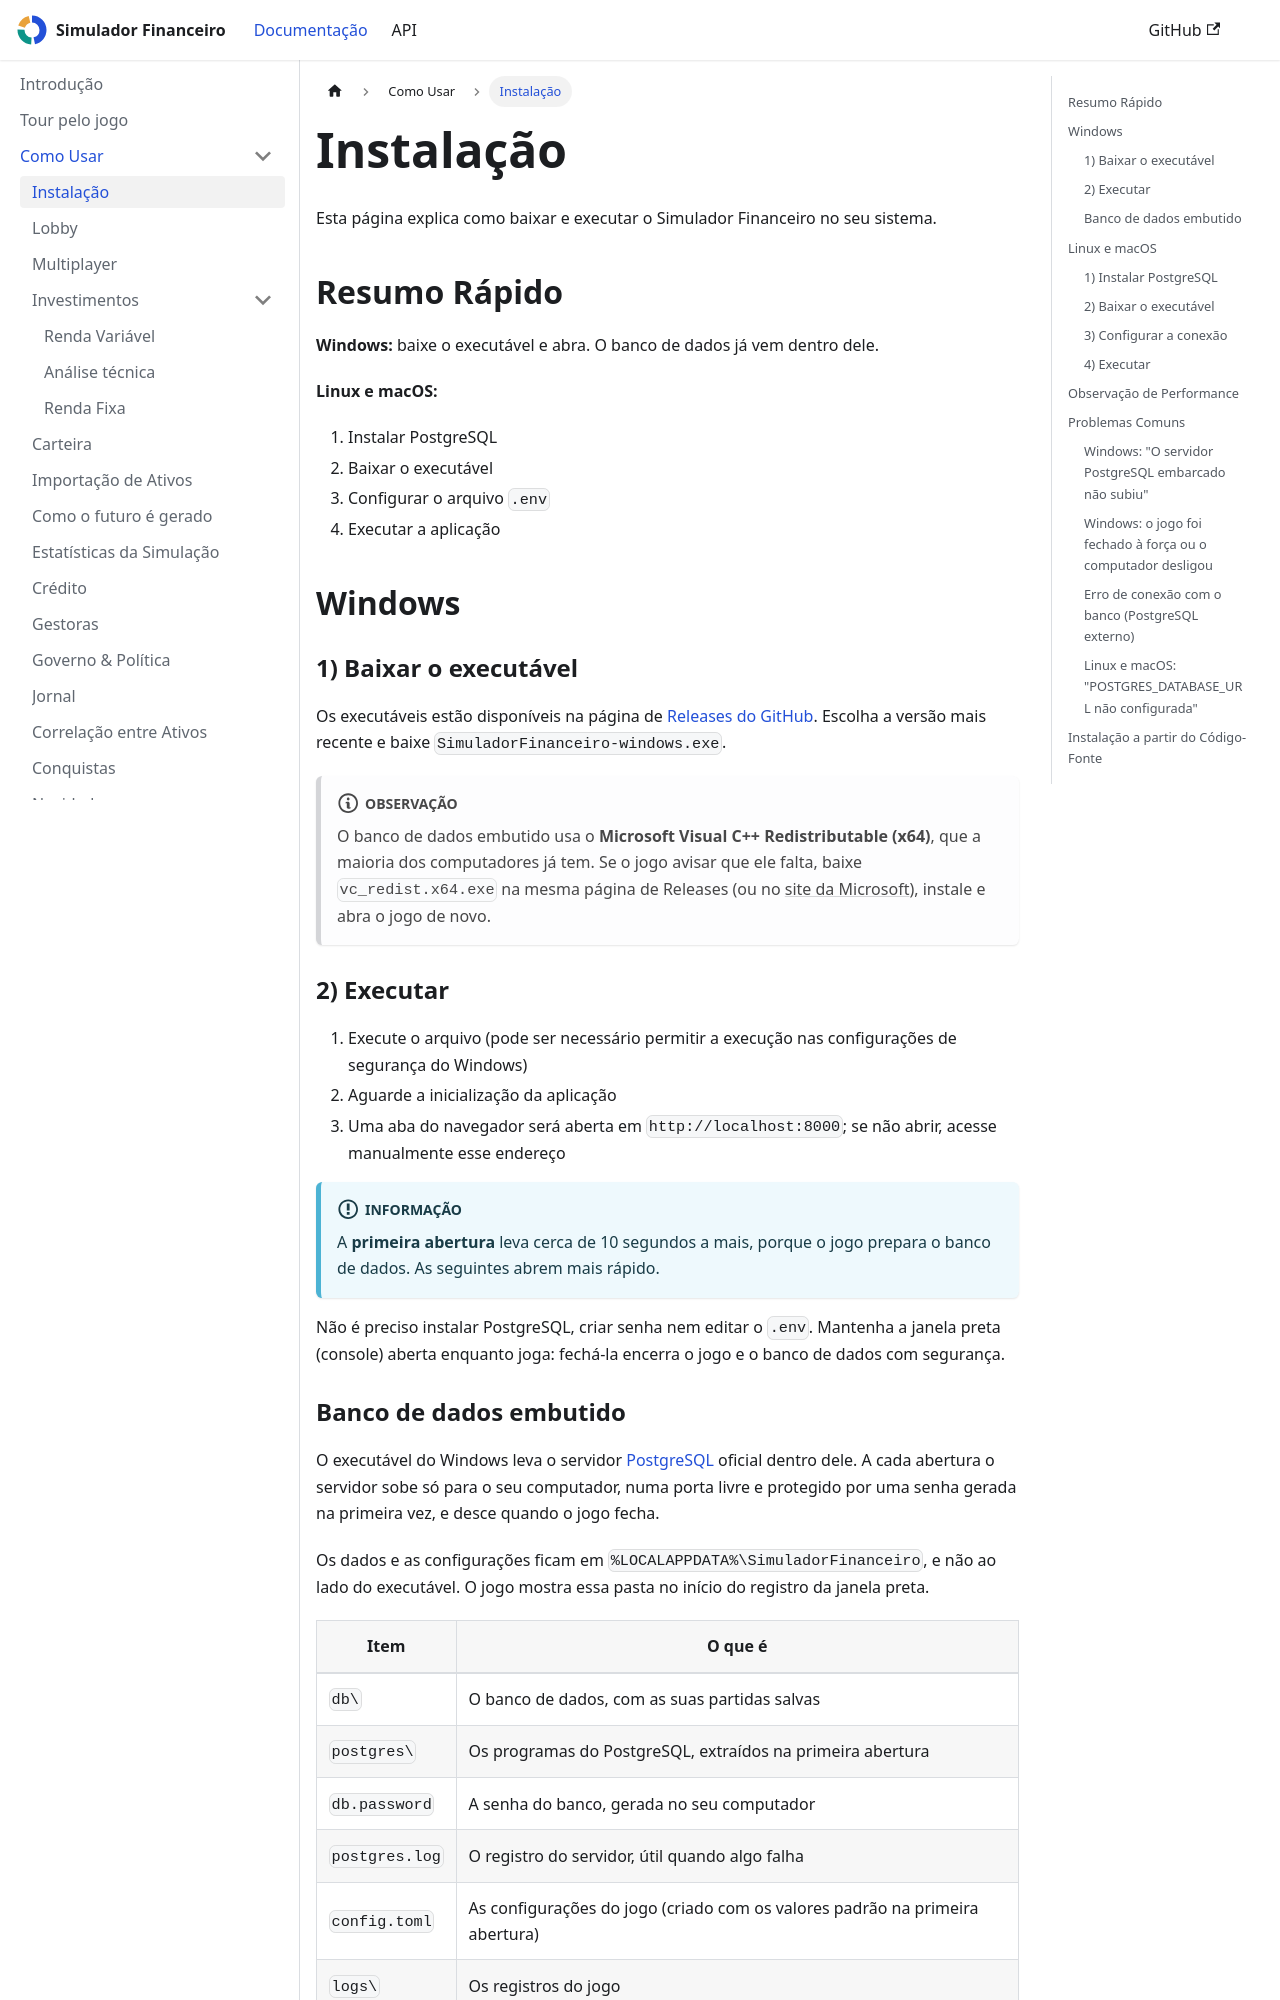

repository: LiloMarino/SimuladorFinanceiro · page: como-usar/instalacao.html · generator: docusaurus

---
sidebar_position: 1
---

# Instalação

Esta página explica como baixar e executar o Simulador Financeiro no seu sistema.

## Resumo Rápido

**Windows:** baixe o executável e abra. O banco de dados já vem dentro dele.

**Linux e macOS:**

1. Instalar PostgreSQL
2. Baixar o executável
3. Configurar o arquivo `.env`
4. Executar a aplicação

## Windows

### 1) Baixar o executável

Os executáveis estão disponíveis na página de [Releases do GitHub](https://github.com/LiloMarino/SimuladorFinanceiro/releases). Escolha a versão mais recente e baixe `SimuladorFinanceiro-windows.exe`.

:::note
O banco de dados embutido usa o **Microsoft Visual C++ Redistributable (x64)**, que a maioria dos computadores já tem. Se o jogo avisar que ele falta, baixe `vc_redist.x64.exe` na mesma página de Releases (ou no [site da Microsoft](https://aka.ms/vs/17/release/vc_redist.x64.exe)), instale e abra o jogo de novo.
:::

### 2) Executar

1. Execute o arquivo (pode ser necessário permitir a execução nas configurações de segurança do Windows)
2. Aguarde a inicialização da aplicação
3. Uma aba do navegador será aberta em `http://localhost:8000`; se não abrir, acesse manualmente esse endereço

:::info
A **primeira abertura** leva cerca de 10 segundos a mais, porque o jogo prepara o banco de dados. As seguintes abrem mais rápido.
:::

Não é preciso instalar PostgreSQL, criar senha nem editar o `.env`. Mantenha a janela preta (console) aberta enquanto joga: fechá-la encerra o jogo e o banco de dados com segurança.
